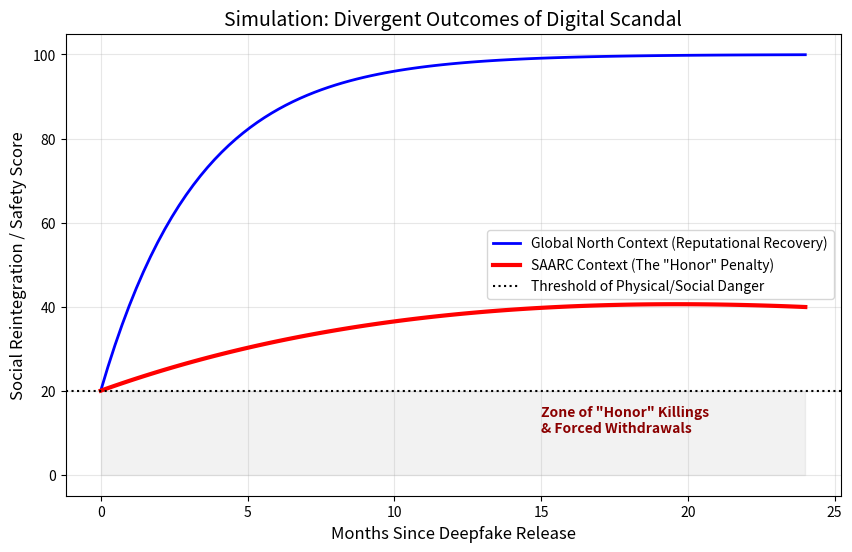

Source code (Python):
import matplotlib.pyplot as plt
import numpy as np

# Time steps (Months after a Deepfake incident)
t = np.linspace(0, 24, 100)

# Model: Social Reintegration Score (0 = Ostracized, 100 = Normal Life)
# Western Context: Exponential recovery (News cycle moves on)
# South Asian Context: "Honor" accumulation (Stigma creates a feedback loop)

def western_recovery(t):
    return 100 - (80 * np.exp(-0.3 * t)) # Recovers over time

def saarc_stigma(t):
    return 100 - (80 * np.exp(-0.05 * t)) - (1.5 * t) # Decays further due to family shame

western = western_recovery(t)
saarc = saarc_stigma(t)

plt.figure(figsize=(10, 6))

plt.plot(t, western, color='blue', linewidth=2, label='Global North Context (Reputational Recovery)')
plt.plot(t, saarc, color='red', linewidth=3, label='SAARC Context (The "Honor" Penalty)')

# Threshold of "Offline Harm"
plt.axhline(y=20, color='black', linestyle=':', label='Threshold of Physical/Social Danger')
plt.fill_between(t, 0, 20, color='gray', alpha=0.1)

plt.title('Simulation: Divergent Outcomes of Digital Scandal', fontsize=14)
plt.ylabel('Social Reintegration / Safety Score', fontsize=12)
plt.xlabel('Months Since Deepfake Release', fontsize=12)
plt.text(15, 10, 'Zone of "Honor" Killings\n& Forced Withdrawals', fontsize=10, color='darkred', fontweight='bold')

plt.legend()
plt.grid(alpha=0.3)
plt.show()
